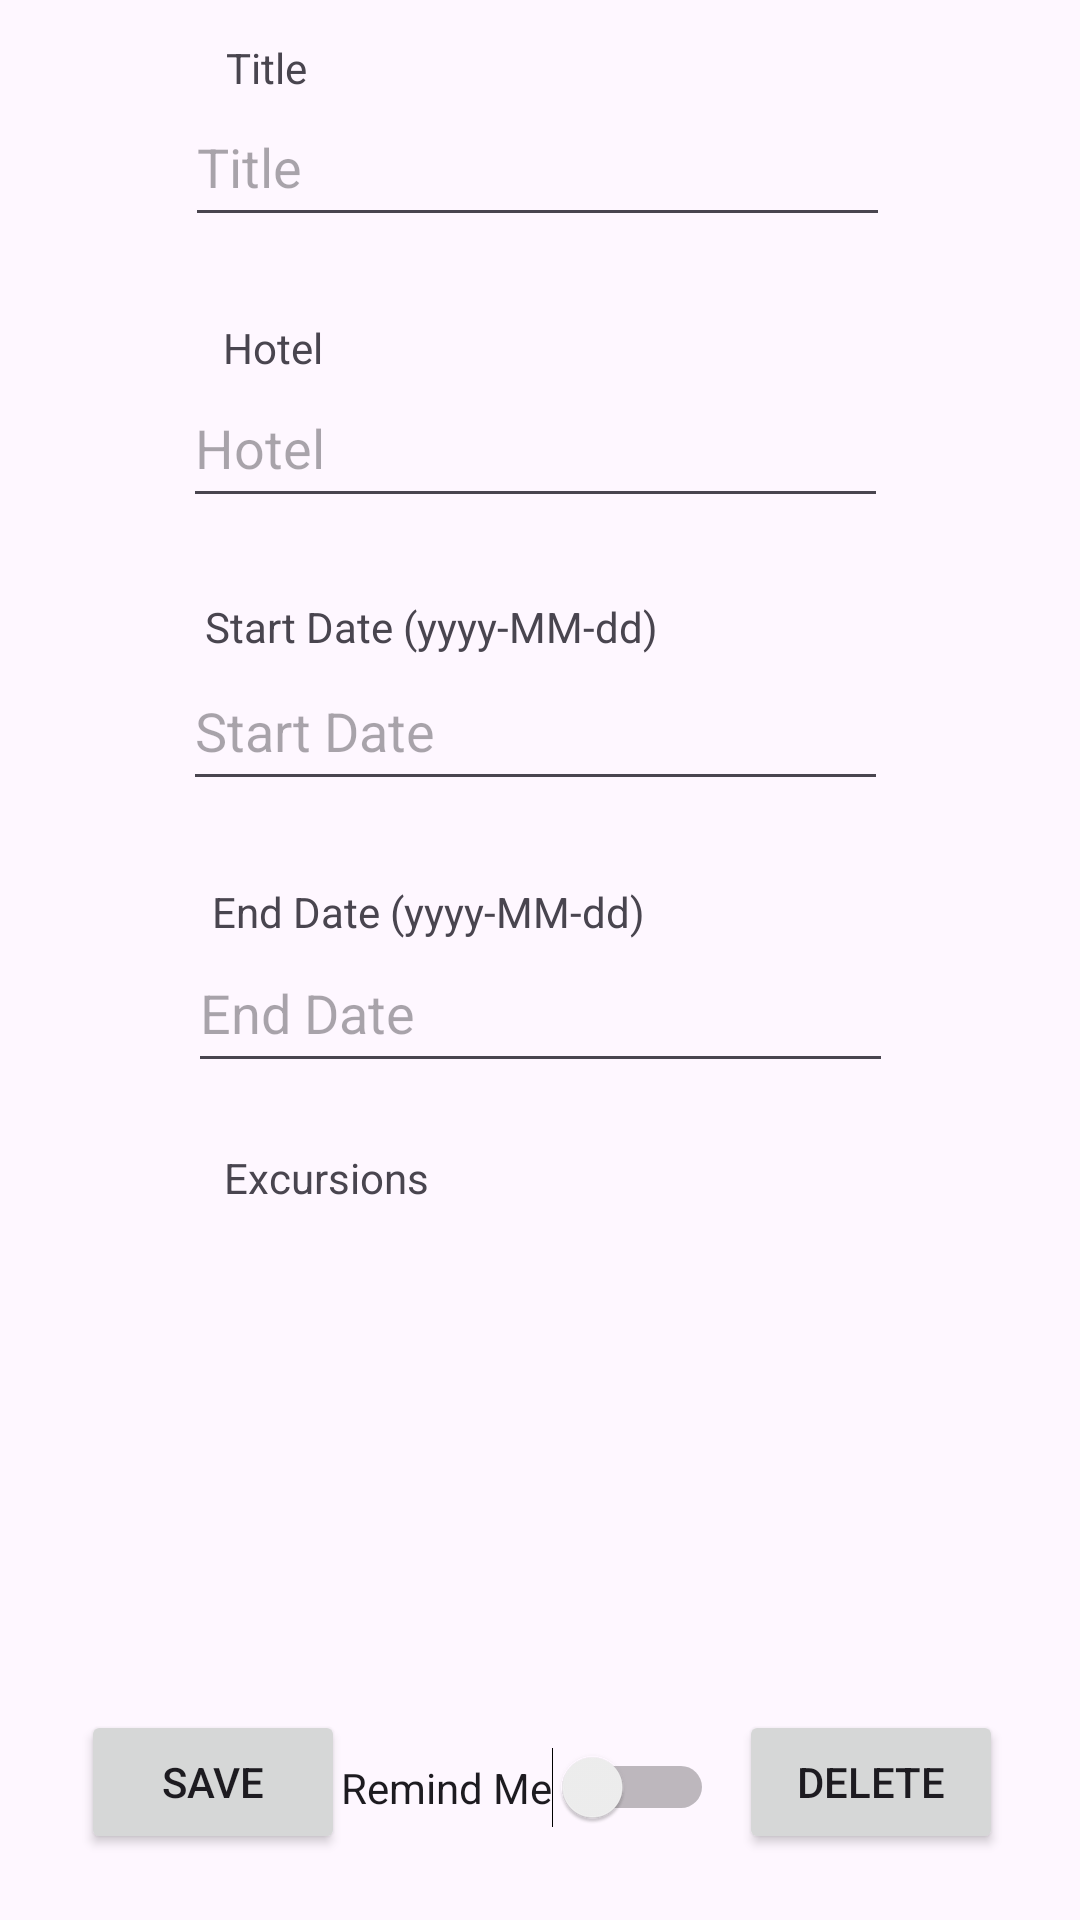

The Android layout XML behind this screen, and the referenced resources:
<!-- AndroidManifest.xml: application theme Theme.VacationsRUs -->
<!-- res/layout/activity_vacation_details.xml -->
<?xml version="1.0" encoding="utf-8"?>
<androidx.constraintlayout.widget.ConstraintLayout xmlns:android="http://schemas.android.com/apk/res/android"
    xmlns:app="http://schemas.android.com/apk/res-auto"
    xmlns:tools="http://schemas.android.com/tools"
    android:layout_width="match_parent"
    android:layout_height="match_parent">

    <EditText
        android:id="@+id/editTextEndDate1"
        android:layout_width="235dp"
        android:layout_height="50dp"
        android:ems="10"
        android:hint="End Date"
        android:inputType="text"
        app:layout_constraintBottom_toBottomOf="parent"
        app:layout_constraintEnd_toEndOf="parent"
        app:layout_constraintStart_toStartOf="parent"
        app:layout_constraintTop_toTopOf="parent"
        app:layout_constraintVertical_bias="0.527" />

    <TextView
        android:id="@+id/textViewDetailsEndDate"
        android:layout_width="wrap_content"
        android:layout_height="wrap_content"
        android:text="End Date (yyyy-MM-dd)"
        app:layout_constraintBottom_toBottomOf="parent"
        app:layout_constraintEnd_toEndOf="parent"
        app:layout_constraintHorizontal_bias="0.327"
        app:layout_constraintStart_toStartOf="parent"
        app:layout_constraintTop_toTopOf="parent"
        app:layout_constraintVertical_bias="0.474" />

    <EditText
        android:id="@+id/editTextHotel1"
        android:layout_width="235dp"
        android:layout_height="50dp"
        android:ems="10"
        android:hint="Hotel"
        android:inputType="text"
        app:layout_constraintBottom_toBottomOf="parent"
        app:layout_constraintEnd_toEndOf="parent"
        app:layout_constraintHorizontal_bias="0.488"
        app:layout_constraintStart_toStartOf="parent"
        app:layout_constraintTop_toTopOf="parent"
        app:layout_constraintVertical_bias="0.208" />

    <TextView
        android:id="@+id/textViewDetailsHotel"
        android:layout_width="wrap_content"
        android:layout_height="wrap_content"
        android:text="Hotel"
        app:layout_constraintBottom_toBottomOf="parent"
        app:layout_constraintEnd_toEndOf="parent"
        app:layout_constraintHorizontal_bias="0.228"
        app:layout_constraintStart_toStartOf="parent"
        app:layout_constraintTop_toTopOf="parent"
        app:layout_constraintVertical_bias="0.171" />

    <TextView
        android:id="@+id/textView5"
        android:layout_width="wrap_content"
        android:layout_height="wrap_content"
        android:text="Excursions"
        app:layout_constraintBottom_toBottomOf="parent"
        app:layout_constraintEnd_toEndOf="parent"
        app:layout_constraintHorizontal_bias="0.256"
        app:layout_constraintStart_toStartOf="parent"
        app:layout_constraintTop_toTopOf="parent"
        app:layout_constraintVertical_bias="0.617" />

    <TextView
        android:id="@+id/textViewDetailsTitle"
        android:layout_width="wrap_content"
        android:layout_height="wrap_content"
        android:text="Title"
        app:layout_constraintBottom_toBottomOf="parent"
        app:layout_constraintEnd_toEndOf="parent"
        app:layout_constraintHorizontal_bias="0.226"
        app:layout_constraintStart_toStartOf="parent"
        app:layout_constraintTop_toTopOf="parent"
        app:layout_constraintVertical_bias="0.021" />

    <EditText
        android:id="@+id/editTextStartDate1"
        android:layout_width="235dp"
        android:layout_height="50dp"
        android:ems="10"
        android:hint="Start Date"
        android:inputType="text"
        app:layout_constraintBottom_toBottomOf="parent"
        app:layout_constraintEnd_toEndOf="parent"
        app:layout_constraintHorizontal_bias="0.488"
        app:layout_constraintStart_toStartOf="parent"
        app:layout_constraintTop_toTopOf="parent"
        app:layout_constraintVertical_bias="0.368" />

    <TextView
        android:id="@+id/textViewDetailsStartDate"
        android:layout_width="wrap_content"
        android:layout_height="wrap_content"
        android:text="Start Date (yyyy-MM-dd)"
        app:layout_constraintBottom_toBottomOf="parent"
        app:layout_constraintEnd_toEndOf="parent"
        app:layout_constraintHorizontal_bias="0.328"
        app:layout_constraintStart_toStartOf="parent"
        app:layout_constraintTop_toTopOf="parent"
        app:layout_constraintVertical_bias="0.321" />

    <EditText
        android:id="@+id/editTextTitle1"
        android:layout_width="235dp"
        android:layout_height="50dp"
        android:ems="10"
        android:hint="Title"
        android:inputType="text"
        app:layout_constraintBottom_toBottomOf="parent"
        app:layout_constraintEnd_toEndOf="parent"
        app:layout_constraintHorizontal_bias="0.494"
        app:layout_constraintStart_toStartOf="parent"
        app:layout_constraintTop_toTopOf="parent"
        app:layout_constraintVertical_bias="0.049" />

    <androidx.recyclerview.widget.RecyclerView
        android:id="@+id/excursionsForVacationRecyclerView"
        android:layout_width="214dp"
        android:layout_height="176dp"
        app:layout_constraintBottom_toBottomOf="parent"
        app:layout_constraintEnd_toEndOf="parent"
        app:layout_constraintHorizontal_bias="0.497"
        app:layout_constraintStart_toStartOf="parent"
        app:layout_constraintTop_toTopOf="parent"
        app:layout_constraintVertical_bias="0.839" />

    <Button
        android:id="@+id/buttonDetailsSave"
        android:layout_width="wrap_content"
        android:layout_height="wrap_content"
        android:text="Save"
        app:layout_constraintBottom_toBottomOf="parent"
        app:layout_constraintEnd_toEndOf="parent"
        app:layout_constraintHorizontal_bias="0.099"
        app:layout_constraintStart_toStartOf="parent"
        app:layout_constraintTop_toTopOf="parent"
        app:layout_constraintVertical_bias="0.963" />

    <Button
        android:id="@+id/buttonDetailsDelete"
        android:layout_width="wrap_content"
        android:layout_height="wrap_content"
        android:text="Delete"
        app:layout_constraintBottom_toBottomOf="parent"
        app:layout_constraintEnd_toEndOf="parent"
        app:layout_constraintHorizontal_bias="0.906"
        app:layout_constraintStart_toStartOf="parent"
        app:layout_constraintTop_toTopOf="parent"
        app:layout_constraintVertical_bias="0.963" />

    <Switch
        android:id="@+id/vacationDetailsSwitch"
        android:layout_width="wrap_content"
        android:layout_height="wrap_content"
        android:text="Remind Me"
        app:layout_constraintBottom_toBottomOf="parent"
        app:layout_constraintEnd_toEndOf="parent"
        app:layout_constraintHorizontal_bias="0.482"
        app:layout_constraintStart_toStartOf="parent"
        app:layout_constraintTop_toTopOf="parent"
        app:layout_constraintVertical_bias="0.95" />


</androidx.constraintlayout.widget.ConstraintLayout>
<!-- resources referenced by this layout -->
<resources>
  <style name="Theme.VacationsRUs" parent="Base.Theme.VacationsRUs" />
  <style name="Base.Theme.VacationsRUs" parent="Theme.Material3.DayNight">
          
          
      </style>
</resources>
